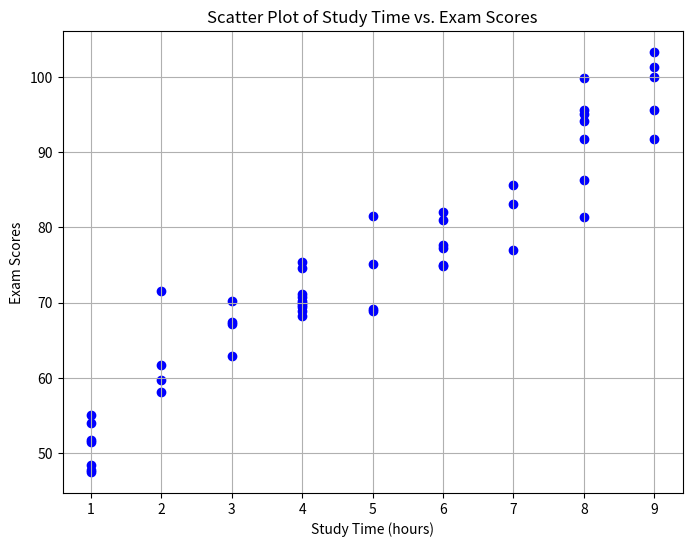
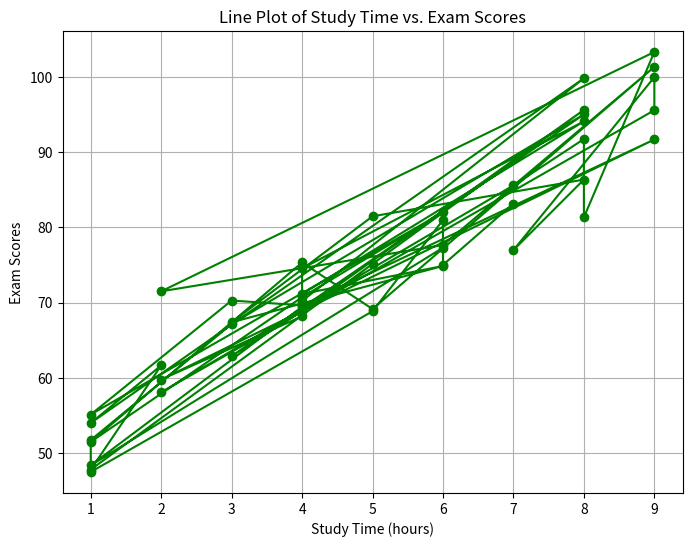

Here is the Python script that generated these plots, in order:
import numpy as np
import matplotlib.pyplot as plt
import pandas as pd

np.random.seed(0)
study_time = np.random.randint(1, 10, 50)
exam_scores = 50 + 5 * study_time + np.random.normal(0, 5, 50)

data = pd.DataFrame({
    'Study_Time (hours)': study_time,
    'Exam_Scores': exam_scores
})

plt.figure(figsize=(8, 6))
plt.scatter(data['Study_Time (hours)'], data['Exam_Scores'], c='blue', marker='o')
plt.title('Scatter Plot of Study Time vs. Exam Scores')
plt.xlabel('Study Time (hours)')
plt.ylabel('Exam Scores')
plt.grid(True)
plt.show()

plt.figure(figsize=(8, 6))
plt.plot(data['Study_Time (hours)'], data['Exam_Scores'], c='green', marker='o', linestyle='-')
plt.title('Line Plot of Study Time vs. Exam Scores')
plt.xlabel('Study Time (hours)')
plt.ylabel('Exam Scores')
plt.grid(True)
plt.show()

correlation = data['Study_Time (hours)'].corr(data['Exam_Scores'])
print(f'Correlation between Study Time and Exam Scores: {correlation:.2f}')
